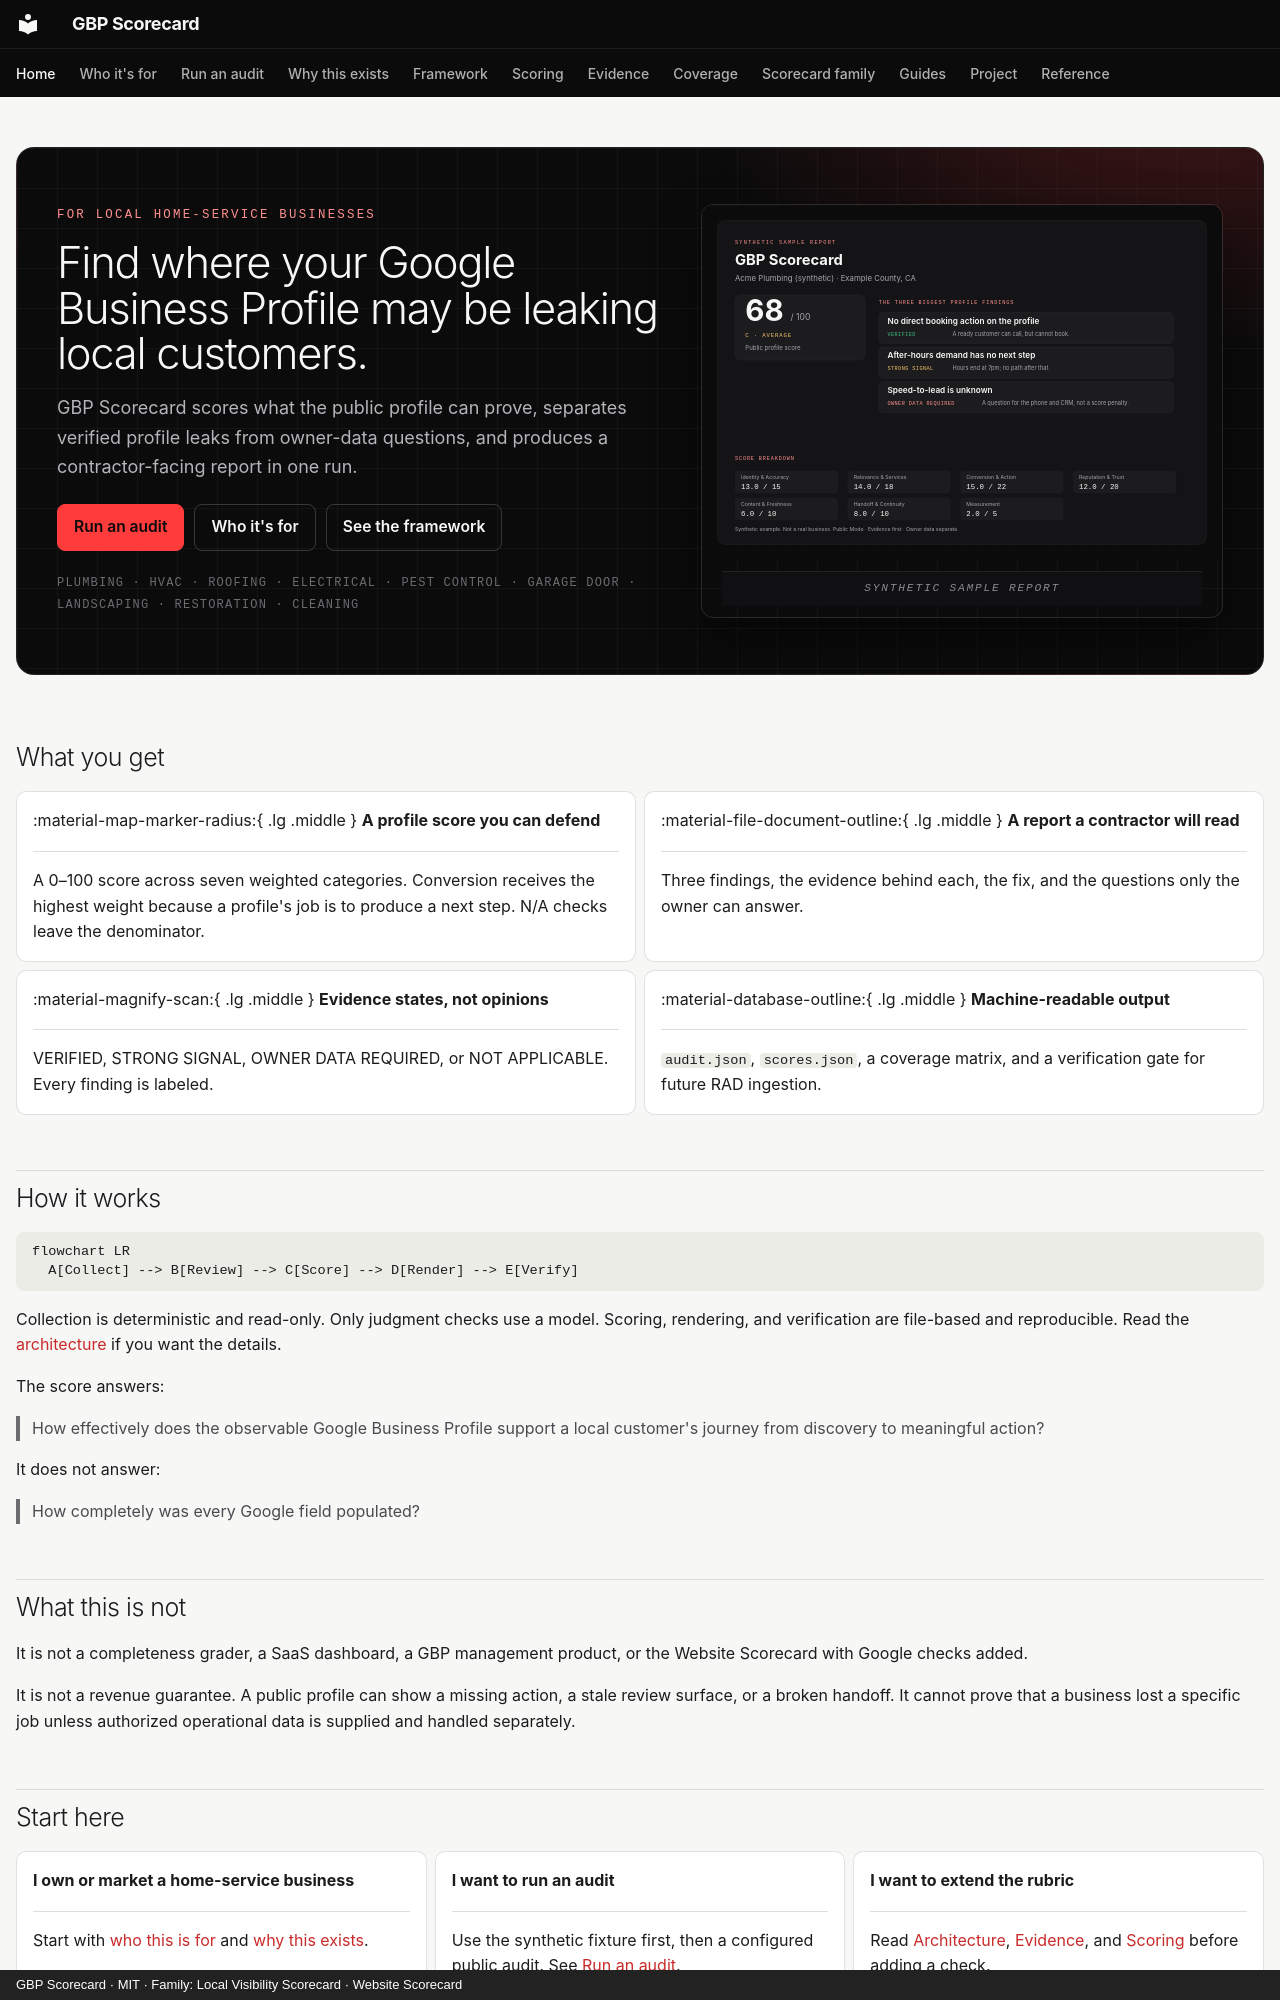

repository: thatguynef/gbp-scorecard · page: index.html · generator: mkdocs · copyright: GBP Scorecard · MIT · Family: Local Visibility Scorecard · Website Scorecard

---
description: "Find where a Google Business Profile may be leaking ready local customers — an evidence-based scorecard for identity, services, reviews, conversion, handoff, and measurement."
hide:
  - navigation
  - toc
---

<section class="gbp-hero">
  <div>
    <p class="gbp-eyebrow">FOR LOCAL HOME-SERVICE BUSINESSES</p>
    <h1>Find where your Google Business Profile may be leaking local customers.</h1>
    <p class="gbp-lede">GBP Scorecard scores what the public profile can prove, separates verified profile leaks from owner-data questions, and produces a contractor-facing report in one run.</p>
    <div class="gbp-actions">
      <a class="gbp-btn gbp-btn--primary" href="run-an-audit/">Run an audit</a>
      <a class="gbp-btn" href="audience/">Who it's for</a>
      <a class="gbp-btn" href="framework/">See the framework</a>
    </div>
    <p class="gbp-trades">Plumbing · HVAC · Roofing · Electrical · Pest control · Garage door · Landscaping · Restoration · Cleaning</p>
  </div>
  <figure class="gbp-hero__media">
    <img src="assets/scorecard-preview.svg" alt="Synthetic Acme Plumbing GBP report showing 68 out of 100, three labeled findings, and a category breakdown" width="1200" height="820" fetchpriority="high">
    <figcaption>Synthetic sample report</figcaption>
  </figure>
</section>

## What you get

<div class="grid cards gbp-cards-4" markdown>

-   :material-map-marker-radius:{ .lg .middle } **A profile score you can defend**

    ---

    A 0–100 score across seven weighted categories. Conversion receives the highest weight because a profile's job is to produce a next step. N/A checks leave the denominator.

-   :material-file-document-outline:{ .lg .middle } **A report a contractor will read**

    ---

    Three findings, the evidence behind each, the fix, and the questions only the owner can answer.

-   :material-magnify-scan:{ .lg .middle } **Evidence states, not opinions**

    ---

    VERIFIED, STRONG SIGNAL, OWNER DATA REQUIRED, or NOT APPLICABLE. Every finding is labeled.

-   :material-database-outline:{ .lg .middle } **Machine-readable output**

    ---

    `audit.json`, `scores.json`, a coverage matrix, and a verification gate for future RAD ingestion.

</div>

## How it works

```mermaid
flowchart LR
  A[Collect] --> B[Review] --> C[Score] --> D[Render] --> E[Verify]
```

Collection is deterministic and read-only. Only judgment checks use a model. Scoring, rendering, and verification are file-based and reproducible. Read the [architecture](architecture.md) if you want the details.

The score answers:

> How effectively does the observable Google Business Profile support a local customer's journey from discovery to meaningful action?

It does not answer:

> How completely was every Google field populated?

## What this is not

It is not a completeness grader, a SaaS dashboard, a GBP management product, or the Website Scorecard with Google checks added.

It is not a revenue guarantee. A public profile can show a missing action, a stale review surface, or a broken handoff. It cannot prove that a business lost a specific job unless authorized operational data is supplied and handled separately.

## Start here

<div class="grid cards" markdown>

-   **I own or market a home-service business**

    ---

    Start with [who this is for](audience.md) and [why this exists](why-this-exists.md).

-   **I want to run an audit**

    ---

    Use the synthetic fixture first, then a configured public audit. See [Run an audit](run-an-audit.md).

-   **I want to extend the rubric**

    ---

    Read [Architecture](architecture.md), [Evidence](evidence.md), and [Scoring](scoring.md) before adding a check.

</div>
